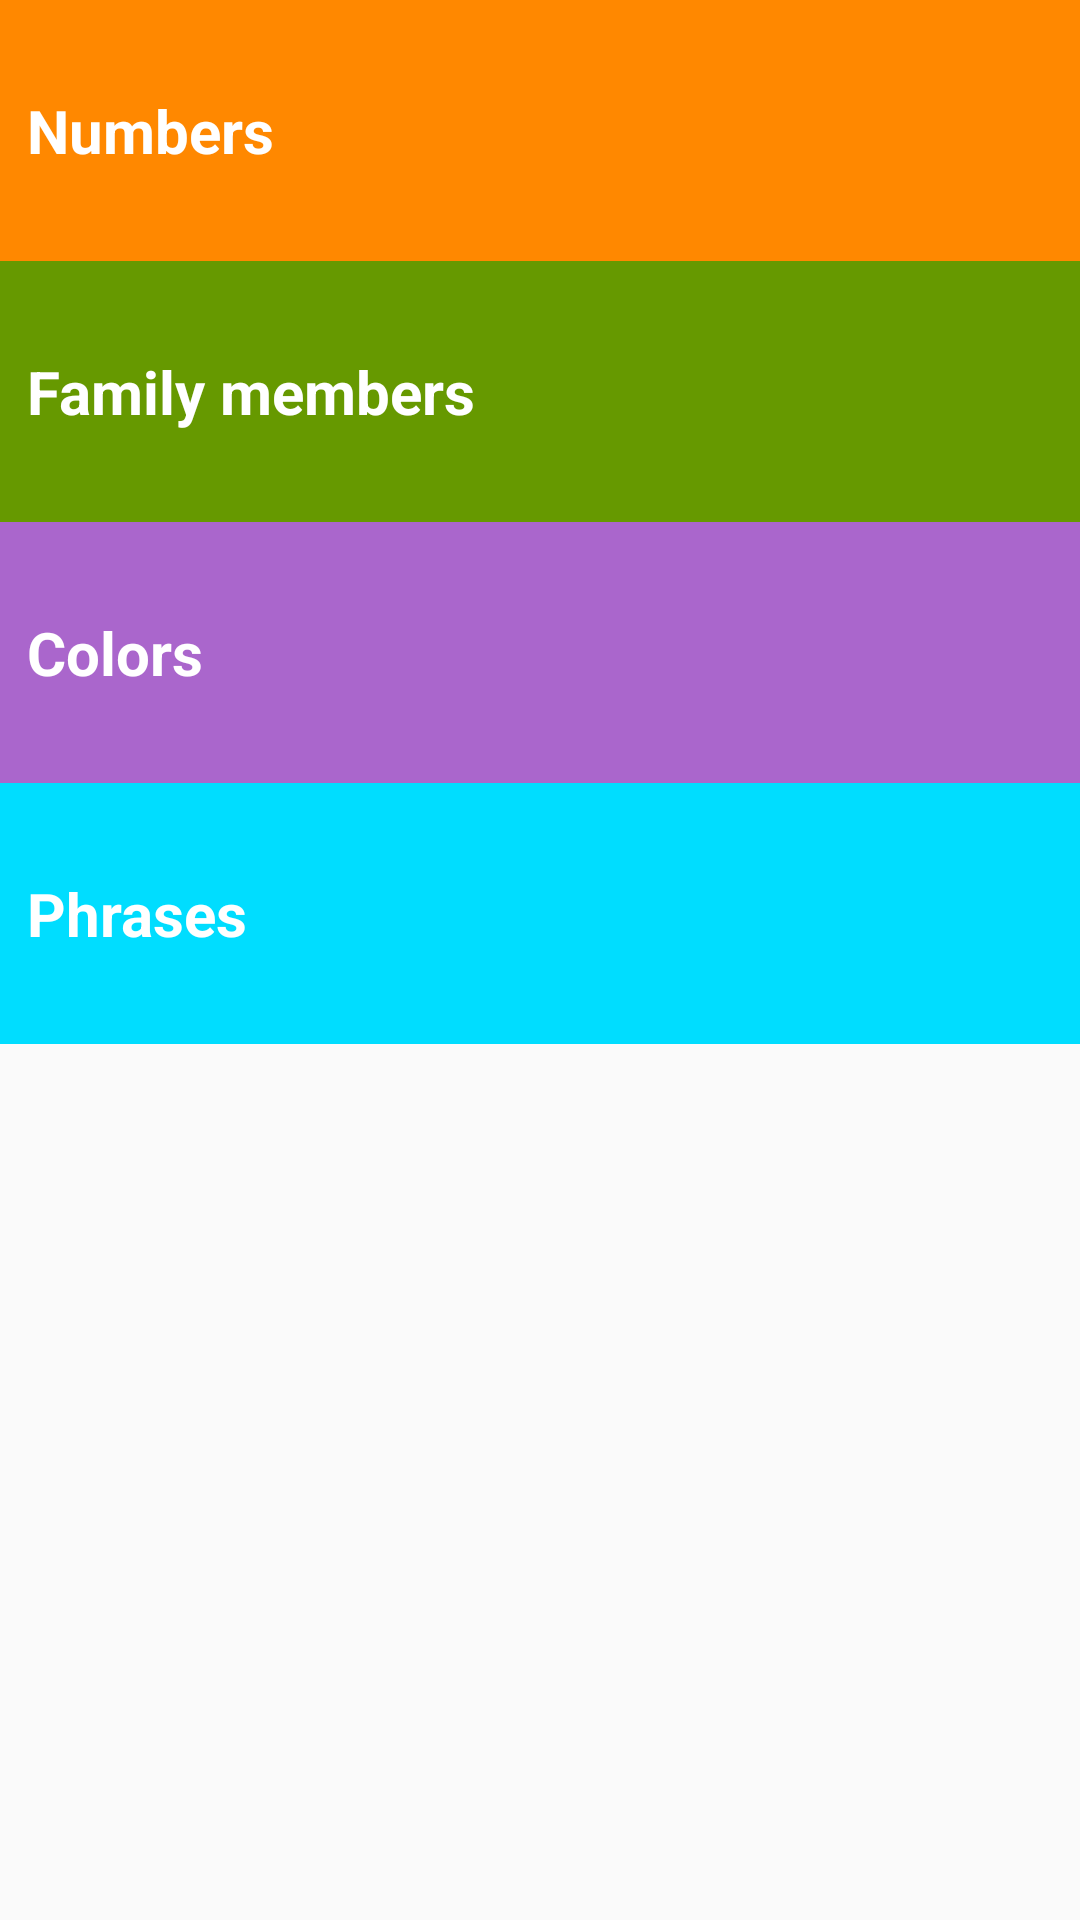

This screen was rendered from an Android layout file. Write that file and the resources it references.
<!-- AndroidManifest.xml: application theme AppTheme -->
<!-- res/layout/activity_main.xml -->
<?xml version="1.0" encoding="utf-8"?>
<LinearLayout xmlns:android="http://schemas.android.com/apk/res/android"
    xmlns:tools="http://schemas.android.com/tools"
    android:layout_width="match_parent"
    android:layout_height="match_parent"
    android:orientation="vertical"
    tools:context="com.example.admin.miwokapp.MainActivity"
    android:weightSum="1">

    <TextView
        android:layout_width="match_parent"
        android:layout_height="wrap_content"
        android:paddingTop="30dp"
        android:paddingBottom="30dp"
        android:paddingLeft="9dp"
        android:text="Numbers"
        android:textStyle="bold"
        android:textSize="20sp"
        android:textColor="@android:color/white"
        android:background="@android:color/holo_orange_dark"
        android:onClick="numbers"
        android:id="@+id/numbers"/>

    <TextView
        android:layout_width="match_parent"
        android:layout_height="wrap_content"
        android:paddingTop="30dp"
        android:paddingLeft="9dp"
        android:paddingBottom="30dp"
        android:background="@android:color/holo_green_dark"
        android:text="Family members"
        android:textSize="20sp"
        android:textStyle="bold"
        android:onClick="family"
        android:id="@+id/family"
        android:textColor="@android:color/white"/>

    <TextView
        android:layout_width="match_parent"
        android:layout_height="wrap_content"
        android:paddingTop="30dp"
        android:paddingLeft="9dp"
        android:paddingBottom="30dp"
        android:background="@android:color/holo_purple"
        android:text="Colors"
        android:textSize="20sp"
        android:onClick="colors"
        android:textStyle="bold"
        android:textColor="@android:color/white"
        android:id="@+id/colors"/>

    <TextView
        android:layout_width="match_parent"
        android:layout_height="wrap_content"
        android:paddingTop="30dp"
        android:paddingBottom="30dp"
        android:paddingLeft="9dp"
        android:onClick="phrases"
        android:textSize="20sp"
        android:background="@android:color/holo_blue_bright"
        android:text="Phrases"
        android:textColor="@android:color/white"
        android:textStyle="bold"
        android:id="@+id/phrases"
        />









</LinearLayout>
<!-- resources referenced by this layout -->
<resources>
  <style name="AppTheme" parent="Theme.AppCompat.Light.DarkActionBar">
  
      
  
  
      <item name="colorPrimary">@color/colorPrimary</item>
  
      <item name="colorPrimaryDark">@color/colorPrimaryDark</item>
  
      <item name="colorAccent">@color/colorAccent</item>
  
  </style>
  <color name="colorPrimary">#4A312A</color>
  <color name="colorPrimaryDark">#303F9F</color>
  <color name="colorAccent">#FF4081</color>
</resources>
